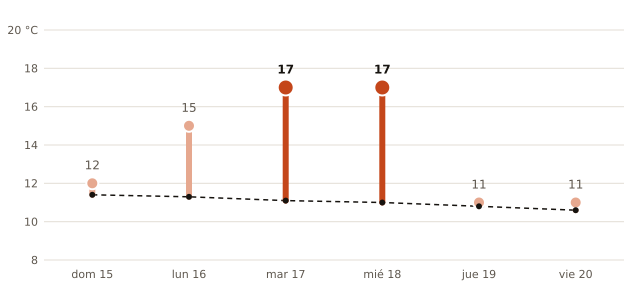

Data behind this chart, as committed beside it:
fecha, máxima_prevista_C, máxima_normal_1991_2020_C
2026-11-15, 12, 11.4
2026-11-16, 15, 11.3
2026-11-17, 17, 11.1
2026-11-18, 17, 11.0
2026-11-19, 11, 10.8
2026-11-20, 11, 10.6
